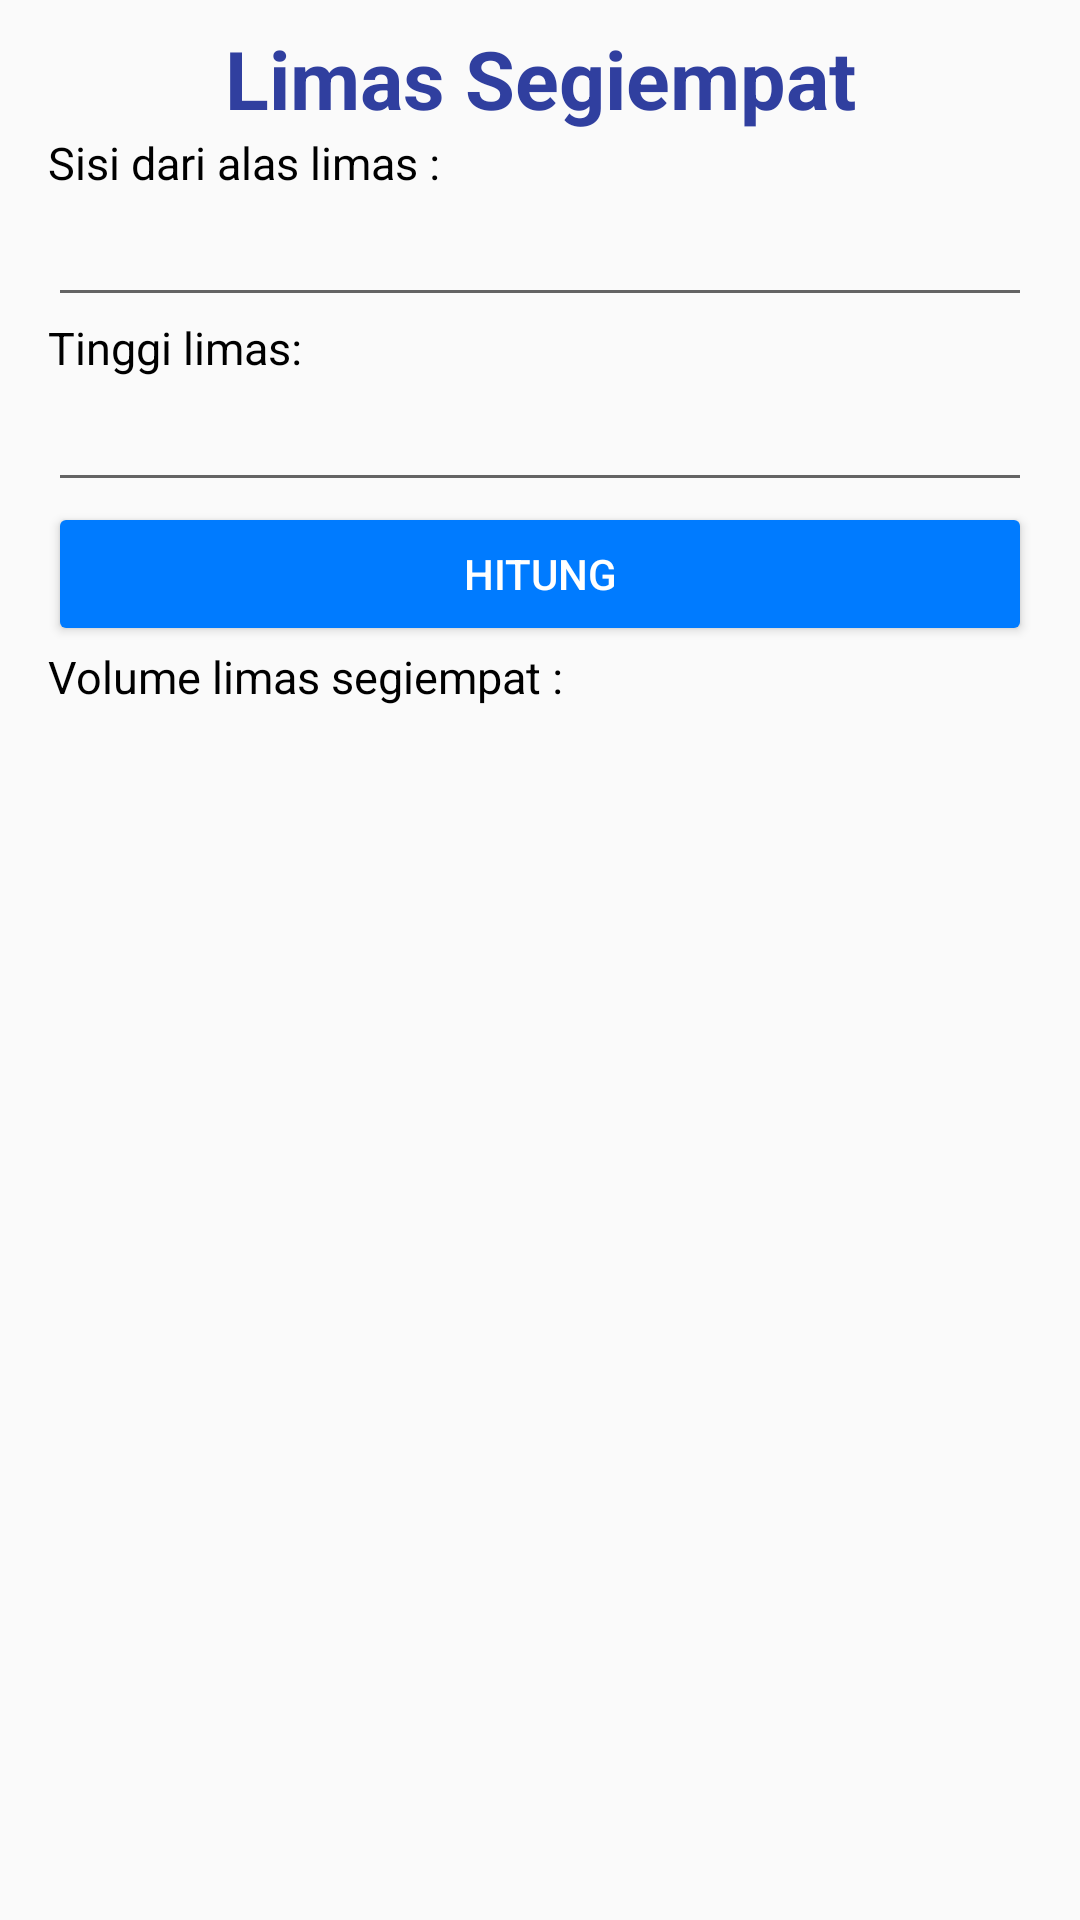

Here is an Android app screen rendered from its layout file. Give the layout XML and the strings, colors and styles it references.
<!-- AndroidManifest.xml: application theme AppTheme -->
<!-- res/layout/activity_limas_segiempat.xml -->
<?xml version="1.0" encoding="utf-8"?>
<ScrollView xmlns:android="http://schemas.android.com/apk/res/android"
    xmlns:app="http://schemas.android.com/apk/res-auto"
    xmlns:tools="http://schemas.android.com/tools"
    android:layout_width="match_parent"
    android:layout_height="match_parent"
    tools:context="com.example.yogadarma.mathconversion.ActivityLimasSegiempat">

    <LinearLayout
        android:layout_width="match_parent"
        android:layout_height="match_parent"
        android:orientation="vertical"
        android:paddingRight="16dp"
        android:paddingLeft="16dp">

        <TextView
            android:layout_width="match_parent"
            android:layout_height="wrap_content"
            android:text="Limas Segiempat"
            android:textColor="@color/colorPrimaryDark"
            android:gravity="center_horizontal"
            android:layout_marginTop="8dp"
            android:textSize="27sp"
            android:textStyle="bold"/>

        <ImageView
            android:layout_width="wrap_content"
            android:layout_height="wrap_content"
            android:layout_gravity="center"
            android:src="@drawable/limas_segiempat"/>

        <TextView
            android:layout_width="wrap_content"
            android:layout_height="wrap_content"
            android:text="Sisi dari alas limas :"
            android:textColor="@android:color/black"
            android:textSize="15sp"/>

        <EditText
            android:layout_width="match_parent"
            android:layout_height="wrap_content"
            android:id="@+id/etSisi"
            android:inputType="numberDecimal"/>

        <TextView
            android:layout_width="wrap_content"
            android:layout_height="wrap_content"
            android:text="Tinggi limas:"
            android:textColor="@android:color/black"
            android:textSize="15sp"/>

        <EditText
            android:layout_width="match_parent"
            android:layout_height="wrap_content"
            android:id="@+id/etTinggi"
            android:inputType="numberDecimal"/>

        <Button
            android:layout_width="match_parent"
            android:layout_height="wrap_content"
            android:textColor="@android:color/white"
            android:text="Hitung"
            android:id="@+id/btnHitung"/>

        <TextView
            android:layout_width="wrap_content"
            android:layout_height="wrap_content"
            android:text="Volume limas segiempat :"
            android:textColor="@android:color/black"
            android:textSize="15sp"/>

        <TextView
            android:layout_width="match_parent"
            android:layout_height="wrap_content"
            android:textSize="30sp"
            android:layout_marginBottom="16dp"
            android:id="@+id/txtVolume"/>

    </LinearLayout>
</ScrollView>
<!-- resources referenced by this layout -->
<resources>
  <color name="colorPrimaryDark">#303F9F</color>
  <style name="AppTheme" parent="Theme.AppCompat.Light.DarkActionBar">
          
          <item name="colorPrimary">@color/colorPrimary</item>
          <item name="colorPrimaryDark">@color/colorPrimaryDark</item>
          <item name="colorAccent">@color/colorAccent</item>
          <item name="colorButtonNormal">#FF007BFF</item>
      </style>
  <color name="colorPrimary">#3F51B5</color>
  <color name="colorAccent">#FFFF4043</color>
</resources>
